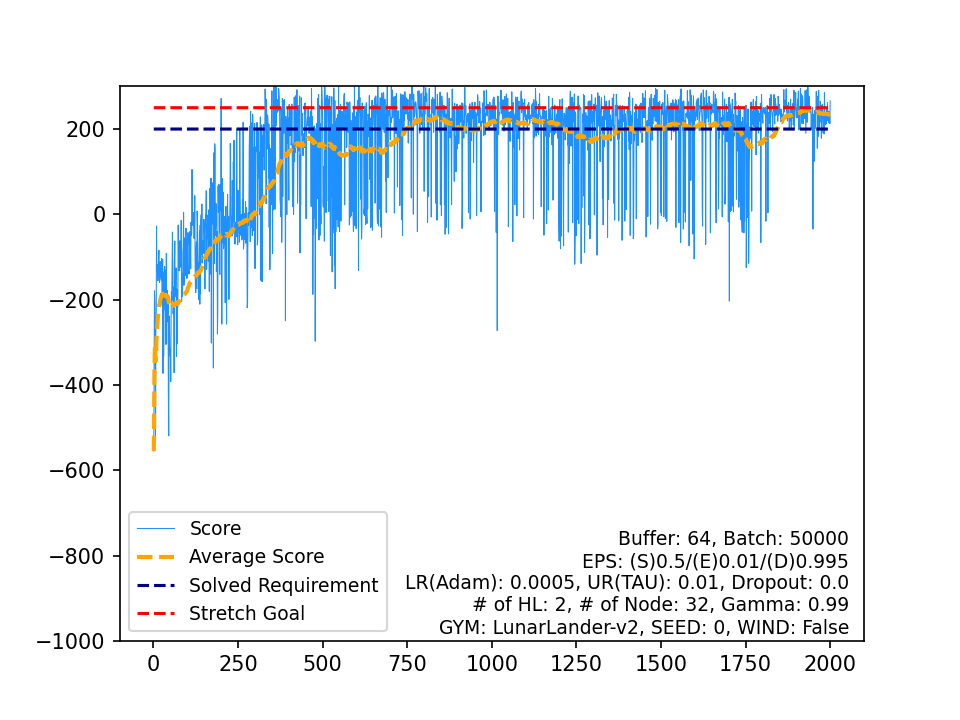

Source data for this figure (header and first rows):
, Score, Average Score, Timestamp, Solved Requirement, Stretch Goal
0, -555.1, -555.1, 78, 200, 250
1, -325.6, -440.4, 59, 200, 250
2, -179.4, -353.4, 83, 200, 250
3, -203.5, -315.9, 82, 200, 250
4, -263.9, -305.5, 63, 200, 250
5, -534.1, -343.6, 88, 200, 250
6, -268, -332.8, 63, 200, 250
7, -262.1, -324, 66, 200, 250
8, -27.49, -291, 69, 200, 250
9, -130.2, -275, 119, 200, 250
10, -117.9, -260.7, 97, 200, 250
11, -134.7, -250.2, 78, 200, 250
12, -156.2, -243, 77, 200, 250
13, -141.9, -235.7, 83, 200, 250
14, -105.1, -227, 54, 200, 250
15, -84.11, -218.1, 52, 200, 250
16, -123.2, -212.5, 87, 200, 250
17, -160, -209.6, 87, 200, 250
18, -128.4, -205.3, 100, 200, 250
19, -110.8, -200.6, 90, 200, 250
20, -147.9, -198.1, 102, 200, 250
21, -129.4, -195, 72, 200, 250
22, -154.2, -193.2, 90, 200, 250
23, -103.9, -189.5, 92, 200, 250
24, -154, -188.1, 81, 200, 250
25, -214.5, -189.1, 92, 200, 250
26, -105.2, -186, 56, 200, 250
27, -372.8, -192.6, 109, 200, 250
28, -135.8, -190.7, 56, 200, 250
29, -333.1, -195.4, 148, 200, 250
30, -233.2, -196.6, 68, 200, 250
31, -127.8, -194.5, 89, 200, 250
32, -122.2, -192.3, 76, 200, 250
33, -132, -190.5, 118, 200, 250
34, -225.1, -191.5, 128, 200, 250
35, -132.6, -189.9, 84, 200, 250
36, -305.1, -193, 159, 200, 250
37, -91.51, -190.3, 163, 200, 250
38, -229.6, -191.3, 121, 200, 250
39, -178, -191, 288, 200, 250
40, -234.7, -192.1, 120, 200, 250
41, -252, -193.5, 156, 200, 250
42, -199.2, -193.6, 321, 200, 250
43, -418.9, -198.7, 139, 200, 250
44, -519.4, -205.9, 255, 200, 250
45, -288.6, -207.7, 155, 200, 250
46, -238.7, -208.3, 94, 200, 250
47, -309.9, -210.4, 139, 200, 250
48, -332.3, -212.9, 158, 200, 250
49, -315.2, -215, 129, 200, 250
50, -392.4, -218.5, 146, 200, 250
51, -254.3, -219.1, 95, 200, 250
52, -181.7, -218.4, 115, 200, 250
53, -201.5, -218.1, 274, 200, 250
54, -116.2, -216.3, 244, 200, 250
55, -41.51, -213.2, 164, 200, 250
56, -110.7, -211.4, 186, 200, 250
57, -233, -211.7, 208, 200, 250
58, -217.5, -211.8, 384, 200, 250
59, -170.7, -211.1, 960, 200, 250
... 1,940 more rows
